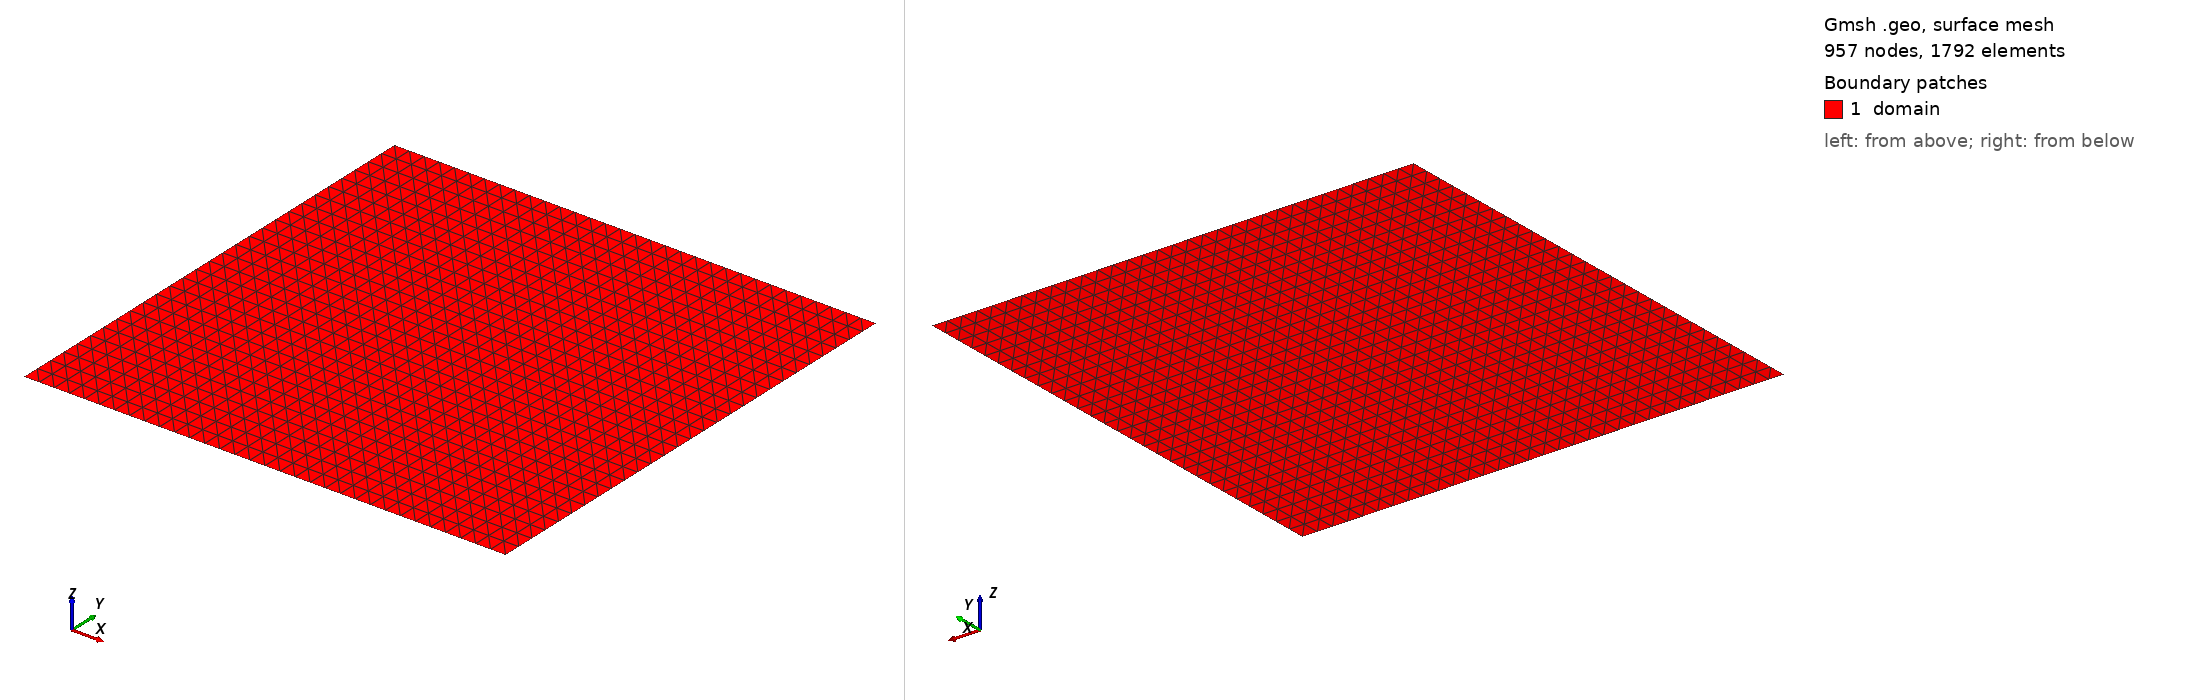

Gmsh geometry script, surface-meshed: 957 nodes, 1792 surface elements. Boundary patches (legend numbers): 1 domain. Left view from above one corner, right view from below the opposite corner. Legend entries are the model's physical surfaces. The drawing asked Gmsh for element sizes between 1% and 20% of the model's largest extent; the script's own settings can give other sizes.

=== mesh.geo (drawn) ===
cl__1 = 0.03125;
Point(1) = {0.4, -1.5, 0, cl__1};
Point(2) = {1.4, -1.5, 0, cl__1};
Point(3) = {1.4, -0.5, 0, cl__1};
Point(4) = {0.4, -0.5, 0, cl__1};
Line(1) = {1, 2};
Transfinite Curve {1} = 33 Using Progression 1;
Line(2) = {2, 3};
Transfinite Curve {2} = 29 Using Progression 1;
Line(3) = {3, 4};
Transfinite Curve {3} = 33 Using Progression 1;
Line(4) = {4, 1};
Transfinite Curve {4} = 29 Using Progression 1;
Curve Loop(1) = {1, 2, 3, 4};
Plane Surface(1) = {1};
Transfinite Surface {1};
Physical Curve("left") = {4};
Physical Curve("right") = {2};
Physical Curve("bottom") = {1};
Physical Curve("top") = {3};
Physical Surface("domain") = {1};
